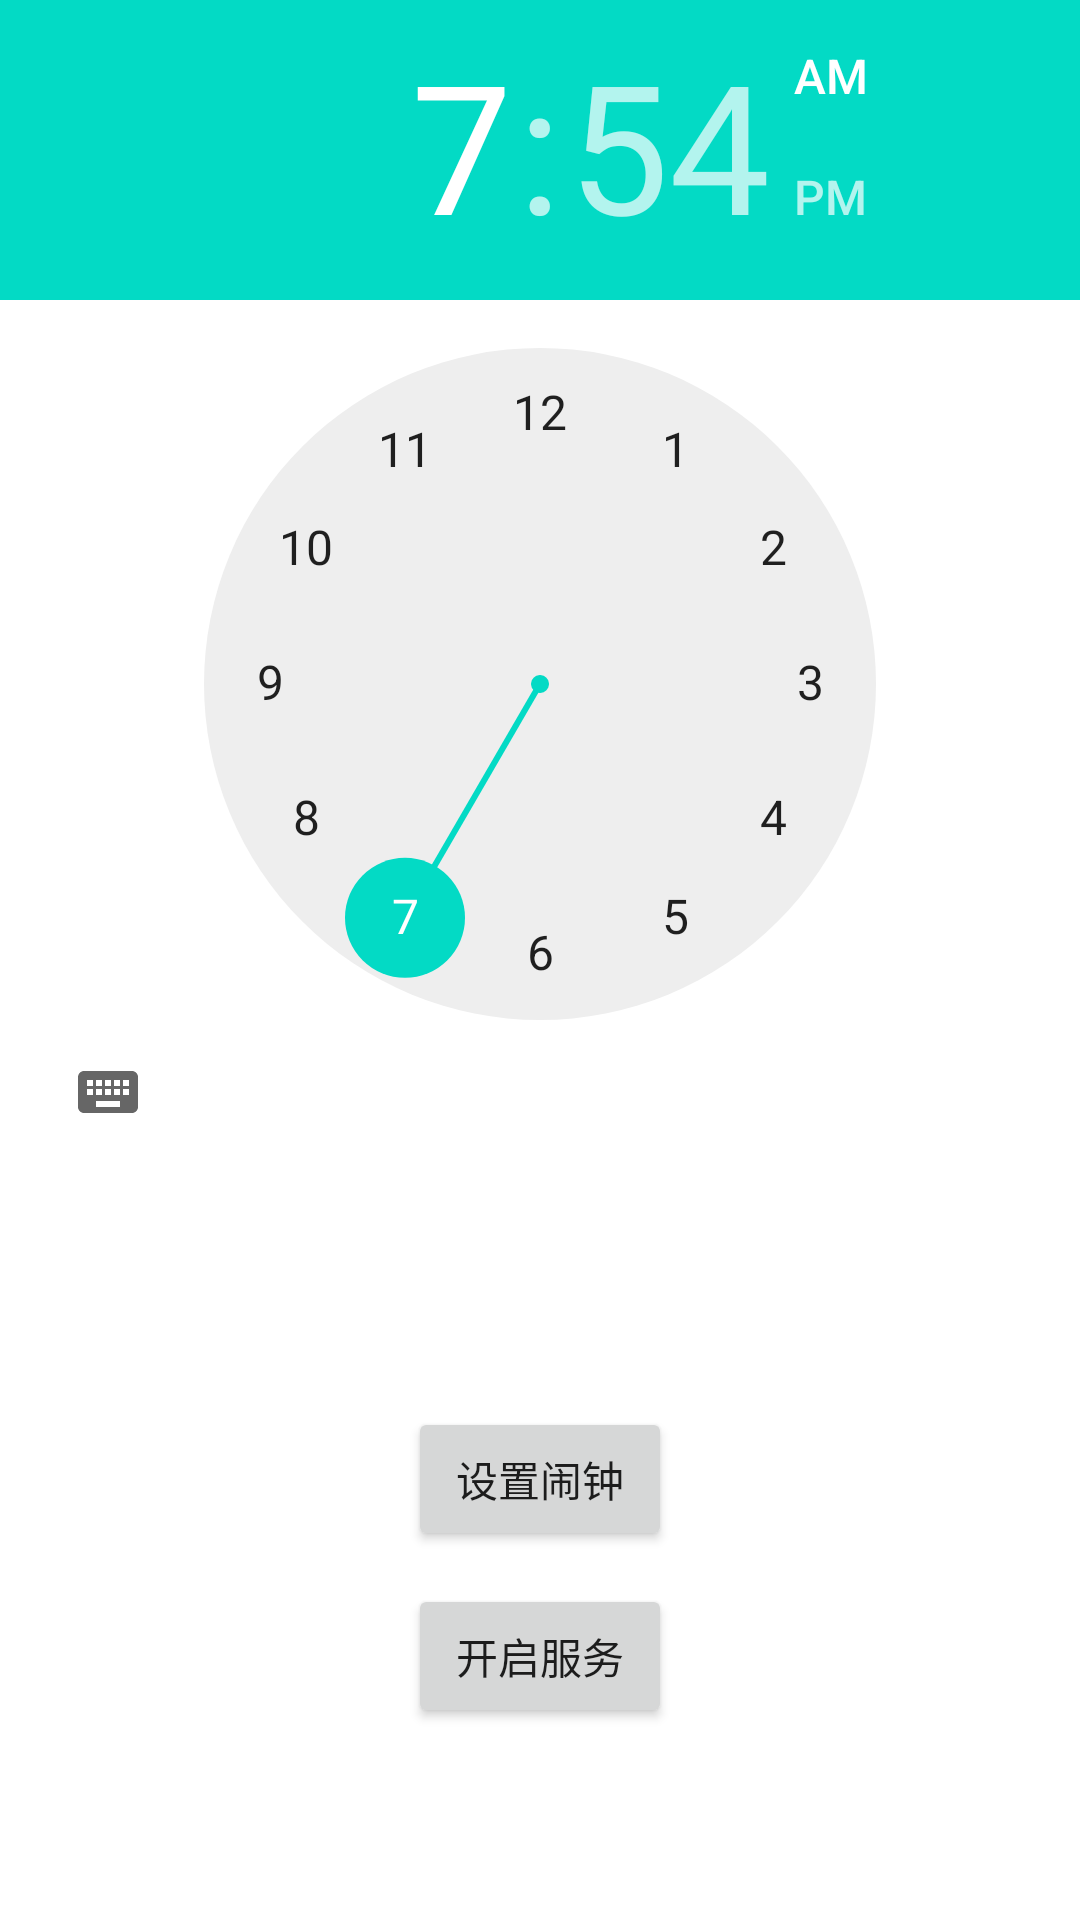

Produce the Android XML layout that renders to this screen, including the resource entries it uses.
<!-- AndroidManifest.xml: application theme Theme.WakeUpAppTest -->
<!-- res/layout/activity_main.xml -->
<?xml version="1.0" encoding="utf-8"?>
<androidx.constraintlayout.widget.ConstraintLayout xmlns:android="http://schemas.android.com/apk/res/android"
    xmlns:app="http://schemas.android.com/apk/res-auto"
    xmlns:tools="http://schemas.android.com/tools"
    android:layout_width="match_parent"
    android:layout_height="match_parent"
    tools:context=".MainActivity">

    <TimePicker
        android:id="@+id/timepicker"
        android:layout_width="wrap_content"
        android:layout_height="wrap_content"
        app:layout_constraintEnd_toEndOf="parent"
        app:layout_constraintStart_toStartOf="parent"
        app:layout_constraintTop_toTopOf="parent" />

    <Button
        android:id="@+id/button"
        android:layout_width="wrap_content"
        android:layout_height="wrap_content"
        android:layout_marginTop="81dp"
        android:text="设置闹钟"
        app:layout_constraintEnd_toEndOf="parent"
        app:layout_constraintStart_toStartOf="parent"
        app:layout_constraintTop_toBottomOf="@+id/timepicker" />

    <Button
        android:id="@+id/button2"
        android:layout_width="wrap_content"
        android:layout_height="wrap_content"
        android:layout_marginTop="11dp"
        android:text="开启服务"
        app:layout_constraintEnd_toEndOf="parent"
        app:layout_constraintStart_toStartOf="parent"
        app:layout_constraintTop_toBottomOf="@+id/button" />

</androidx.constraintlayout.widget.ConstraintLayout>
<!-- resources referenced by this layout -->
<resources>
  <style name="Theme.WakeUpAppTest" parent="Theme.MaterialComponents.DayNight.DarkActionBar">
          
          <item name="colorPrimary">@color/purple_500</item>
          <item name="colorPrimaryVariant">@color/purple_700</item>
          <item name="colorOnPrimary">@color/white</item>
          
          <item name="colorSecondary">@color/teal_200</item>
          <item name="colorSecondaryVariant">@color/teal_700</item>
          <item name="colorOnSecondary">@color/black</item>
          
          <item name="android:statusBarColor" tools:targetApi="l">?attr/colorPrimaryVariant</item>
          
      </style>
  <!-- not gathered from this repository: default colours our renderer supplied (Android Studio template values) -->
  <color name="purple_500">#FF6200EE</color>
  <color name="purple_700">#FF3700B3</color>
  <color name="teal_200">#FF03DAC5</color>
  <color name="teal_700">#FF018786</color>
  <color name="black">#FF000000</color>
  <color name="white">#FFFFFFFF</color>
</resources>
